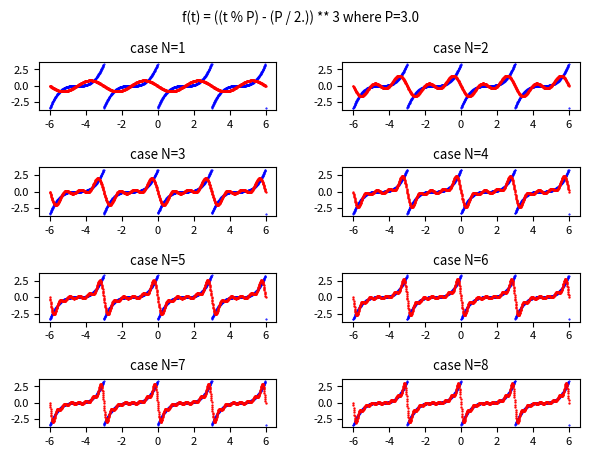

Here is the Python script that generated this plot:
import numpy as np
import scipy.integrate as spi
import matplotlib.pyplot as plt

#t is the independent variable
P = 3. #period value
BT=-6. #initian value of t (begin time)
ET=6. #final value of t (end time)
FS=1000 #number of discrete values of t between BT and ET

#the periodic real-valued function f(t) with period equal to P
f = lambda t: ((t % P) - (P / 2.)) ** 3

#all discrete values of t in the interval from BT and ET
t_range = np.linspace(BT, ET, FS)
y_true = f(t_range) #the true f(t)

#function that computes the real fourier couples of coefficients (a0, 0), (a1, b1)...(aN, bN)
def compute_real_fourier_coeffs(func, N):
    result = []
    for n in range(N+1):
        an = (2./P) * spi.quad(lambda t: func(t) * np.cos(2 * np.pi * n * t / P), 0, P)[0]
        bn = (2./P) * spi.quad(lambda t: func(t) * np.sin(2 * np.pi * n * t / P), 0, P)[0]
        result.append((an, bn))
    return np.array(result)

#function that computes the real form Fourier series using an and bn coefficients
def fit_func_by_fourier_series_with_real_coeffs(t, AB):
    result = 0.
    A = AB[:,0]
    B = AB[:,1]
    for n in range(0, len(AB)):
        if n > 0:
            result +=  A[n] * np.cos(2. * np.pi * n * t / P) + B[n] * np.sin(2. * np.pi * n * t / P)
        else:
            result +=  A[0]/2.
    return result

maxN=8
COLs = 2 #cols of plt
ROWs = 1 + (maxN-1) // COLs #rows of plt
plt.rcParams['font.size'] = 8
fig, axs = plt.subplots(ROWs, COLs)
fig.tight_layout(rect=[0, 0, 1, 0.95], pad=3.0)
fig.suptitle('f(t) = ((t % P) - (P / 2.)) ** 3 where P=' + str(P))

#plot, in the range from BT to ET, the true f(t) in blue and the approximation in red
for N in range(1, maxN + 1):
    AB = compute_real_fourier_coeffs(f, N)
    #AB contains the list of couples of (an, bn) coefficients for n in 1..N interval.

    y_approx = fit_func_by_fourier_series_with_real_coeffs(t_range, AB)
    #y_approx contains the discrete values of approximation obtained by the Fourier series

    row = (N-1) // COLs
    col = (N-1) % COLs
    axs[row, col].set_title('case N=' + str(N))
    axs[row, col].scatter(t_range, y_true, color='blue', s=1, marker='.')
    axs[row, col].scatter(t_range, y_approx, color='red', s=2, marker='.')
plt.show()
